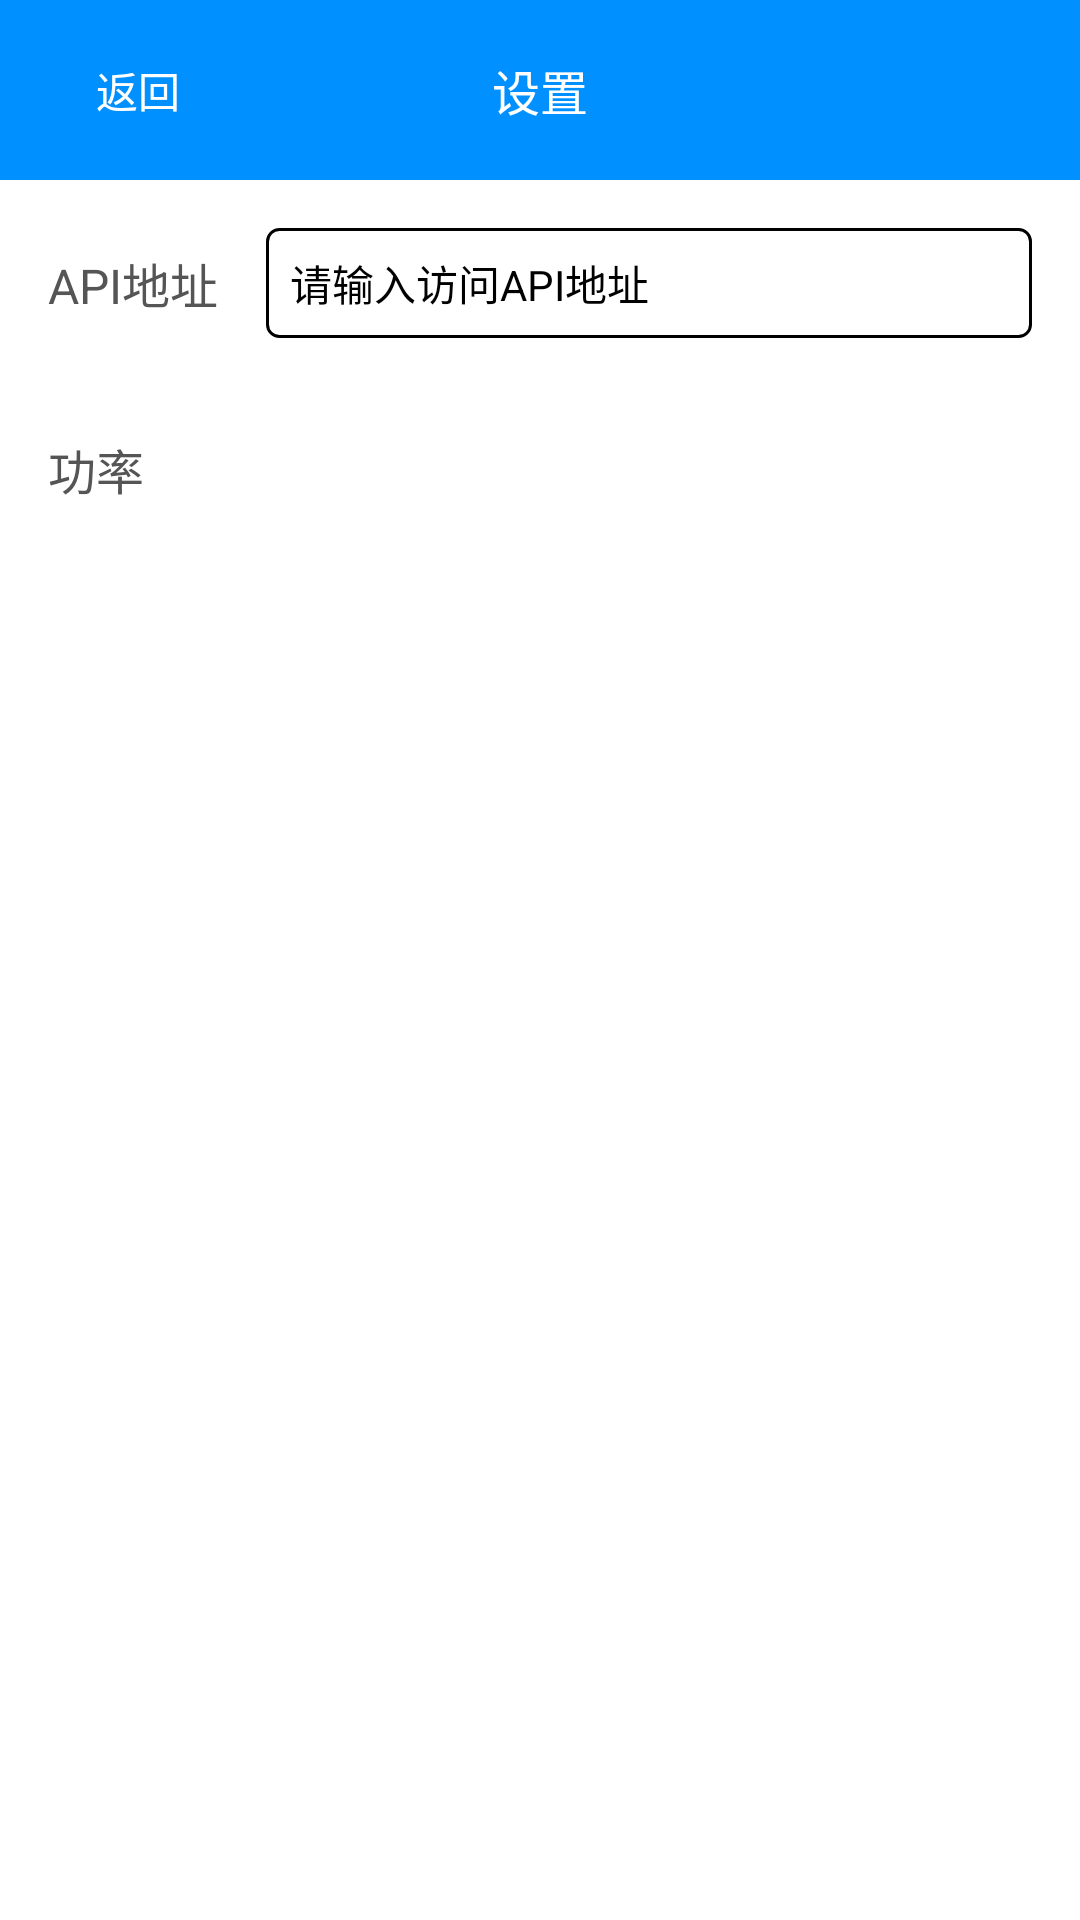

Reconstruct the res/layout file that produces this screen, plus the resources it refers to.
<!-- AndroidManifest.xml: application theme AppTheme -->
<!-- res/layout/activity_setting.xml -->
<?xml version="1.0" encoding="utf-8"?>
<RelativeLayout xmlns:android="http://schemas.android.com/apk/res/android"
    android:layout_width="match_parent"
    android:layout_height="match_parent"
    android:background="#fff"
    android:fitsSystemWindows="true"
    android:focusable="true"
    android:focusableInTouchMode="true"
    android:orientation="vertical">

    <RelativeLayout
        android:id="@+id/top"
        android:layout_width="match_parent"
        android:layout_height="60dp"
        android:background="#0090ff">

        <TextView
            android:id="@+id/tv_back"
            android:layout_width="60dp"
            android:layout_height="match_parent"
            android:layout_alignParentLeft="true"
            android:layout_centerVertical="true"
            android:layout_marginLeft="16dp"
            android:gravity="center"
            android:text="返回"
            android:textColor="#fff"
            android:textSize="14sp" />

        <TextView
            android:layout_width="wrap_content"
            android:layout_height="wrap_content"
            android:layout_centerInParent="true"
            android:text="设置"
            android:textColor="#fff"
            android:textSize="16sp" />
    </RelativeLayout>

    <LinearLayout
        android:layout_width="match_parent"
        android:layout_height="match_parent"
        android:layout_below="@id/top"
        android:orientation="vertical">

        <RelativeLayout
            android:layout_width="match_parent"
            android:layout_height="wrap_content"
            android:padding="16dp">

            <TextView
                android:id="@+id/tv1"
                android:layout_width="wrap_content"
                android:layout_height="wrap_content"
                android:layout_centerVertical="true"
                android:text="API地址"
                android:textColor="#555"
                android:textSize="16sp" />

            <EditText
                android:id="@+id/et1"
                android:layout_width="match_parent"
                android:layout_height="wrap_content"
                android:layout_marginLeft="16dp"
                android:layout_toRightOf="@id/tv1"
                android:background="@drawable/input_bg"
                android:hint="请输入访问API地址"
                android:padding="8dp"
                android:textColor="#000"
                android:textSize="14sp" />
        </RelativeLayout>

        <RelativeLayout
            android:layout_width="match_parent"
            android:layout_height="wrap_content"
            android:padding="16dp">

            <TextView
                android:id="@+id/tv2"
                android:layout_width="wrap_content"
                android:layout_height="wrap_content"
                android:text="功率"
                android:textColor="#555"
                android:textSize="16sp" />

            <Spinner
                android:id="@+id/spinner"
                android:layout_width="match_parent"
                android:layout_height="wrap_content"
                android:layout_alignParentRight="true"
                android:layout_marginLeft="16dp"
                android:layout_toRightOf="@id/tv2"
                android:background="@drawable/input_bg"></Spinner>
        </RelativeLayout>
    </LinearLayout>
</RelativeLayout>
<!-- resources referenced by this layout -->
<resources>
  <!-- drawable input_bg (drawable) -->
  <?xml version="1.0" encoding="utf-8"?>
  <shape xmlns:android="http://schemas.android.com/apk/res/android">
      <solid android:color="@android:color/white" />
      <corners android:radius="4dp" />
      <padding android:right="4dp"/>
      <stroke
          android:width="1dp"
          android:color="@android:color/black" />
  </shape>
  <style name="AppTheme" parent="AppBaseTheme">
          
      </style>
  <style name="AppBaseTheme" parent="QMUI.Compat.NoActionBar">
          
      </style>
</resources>
